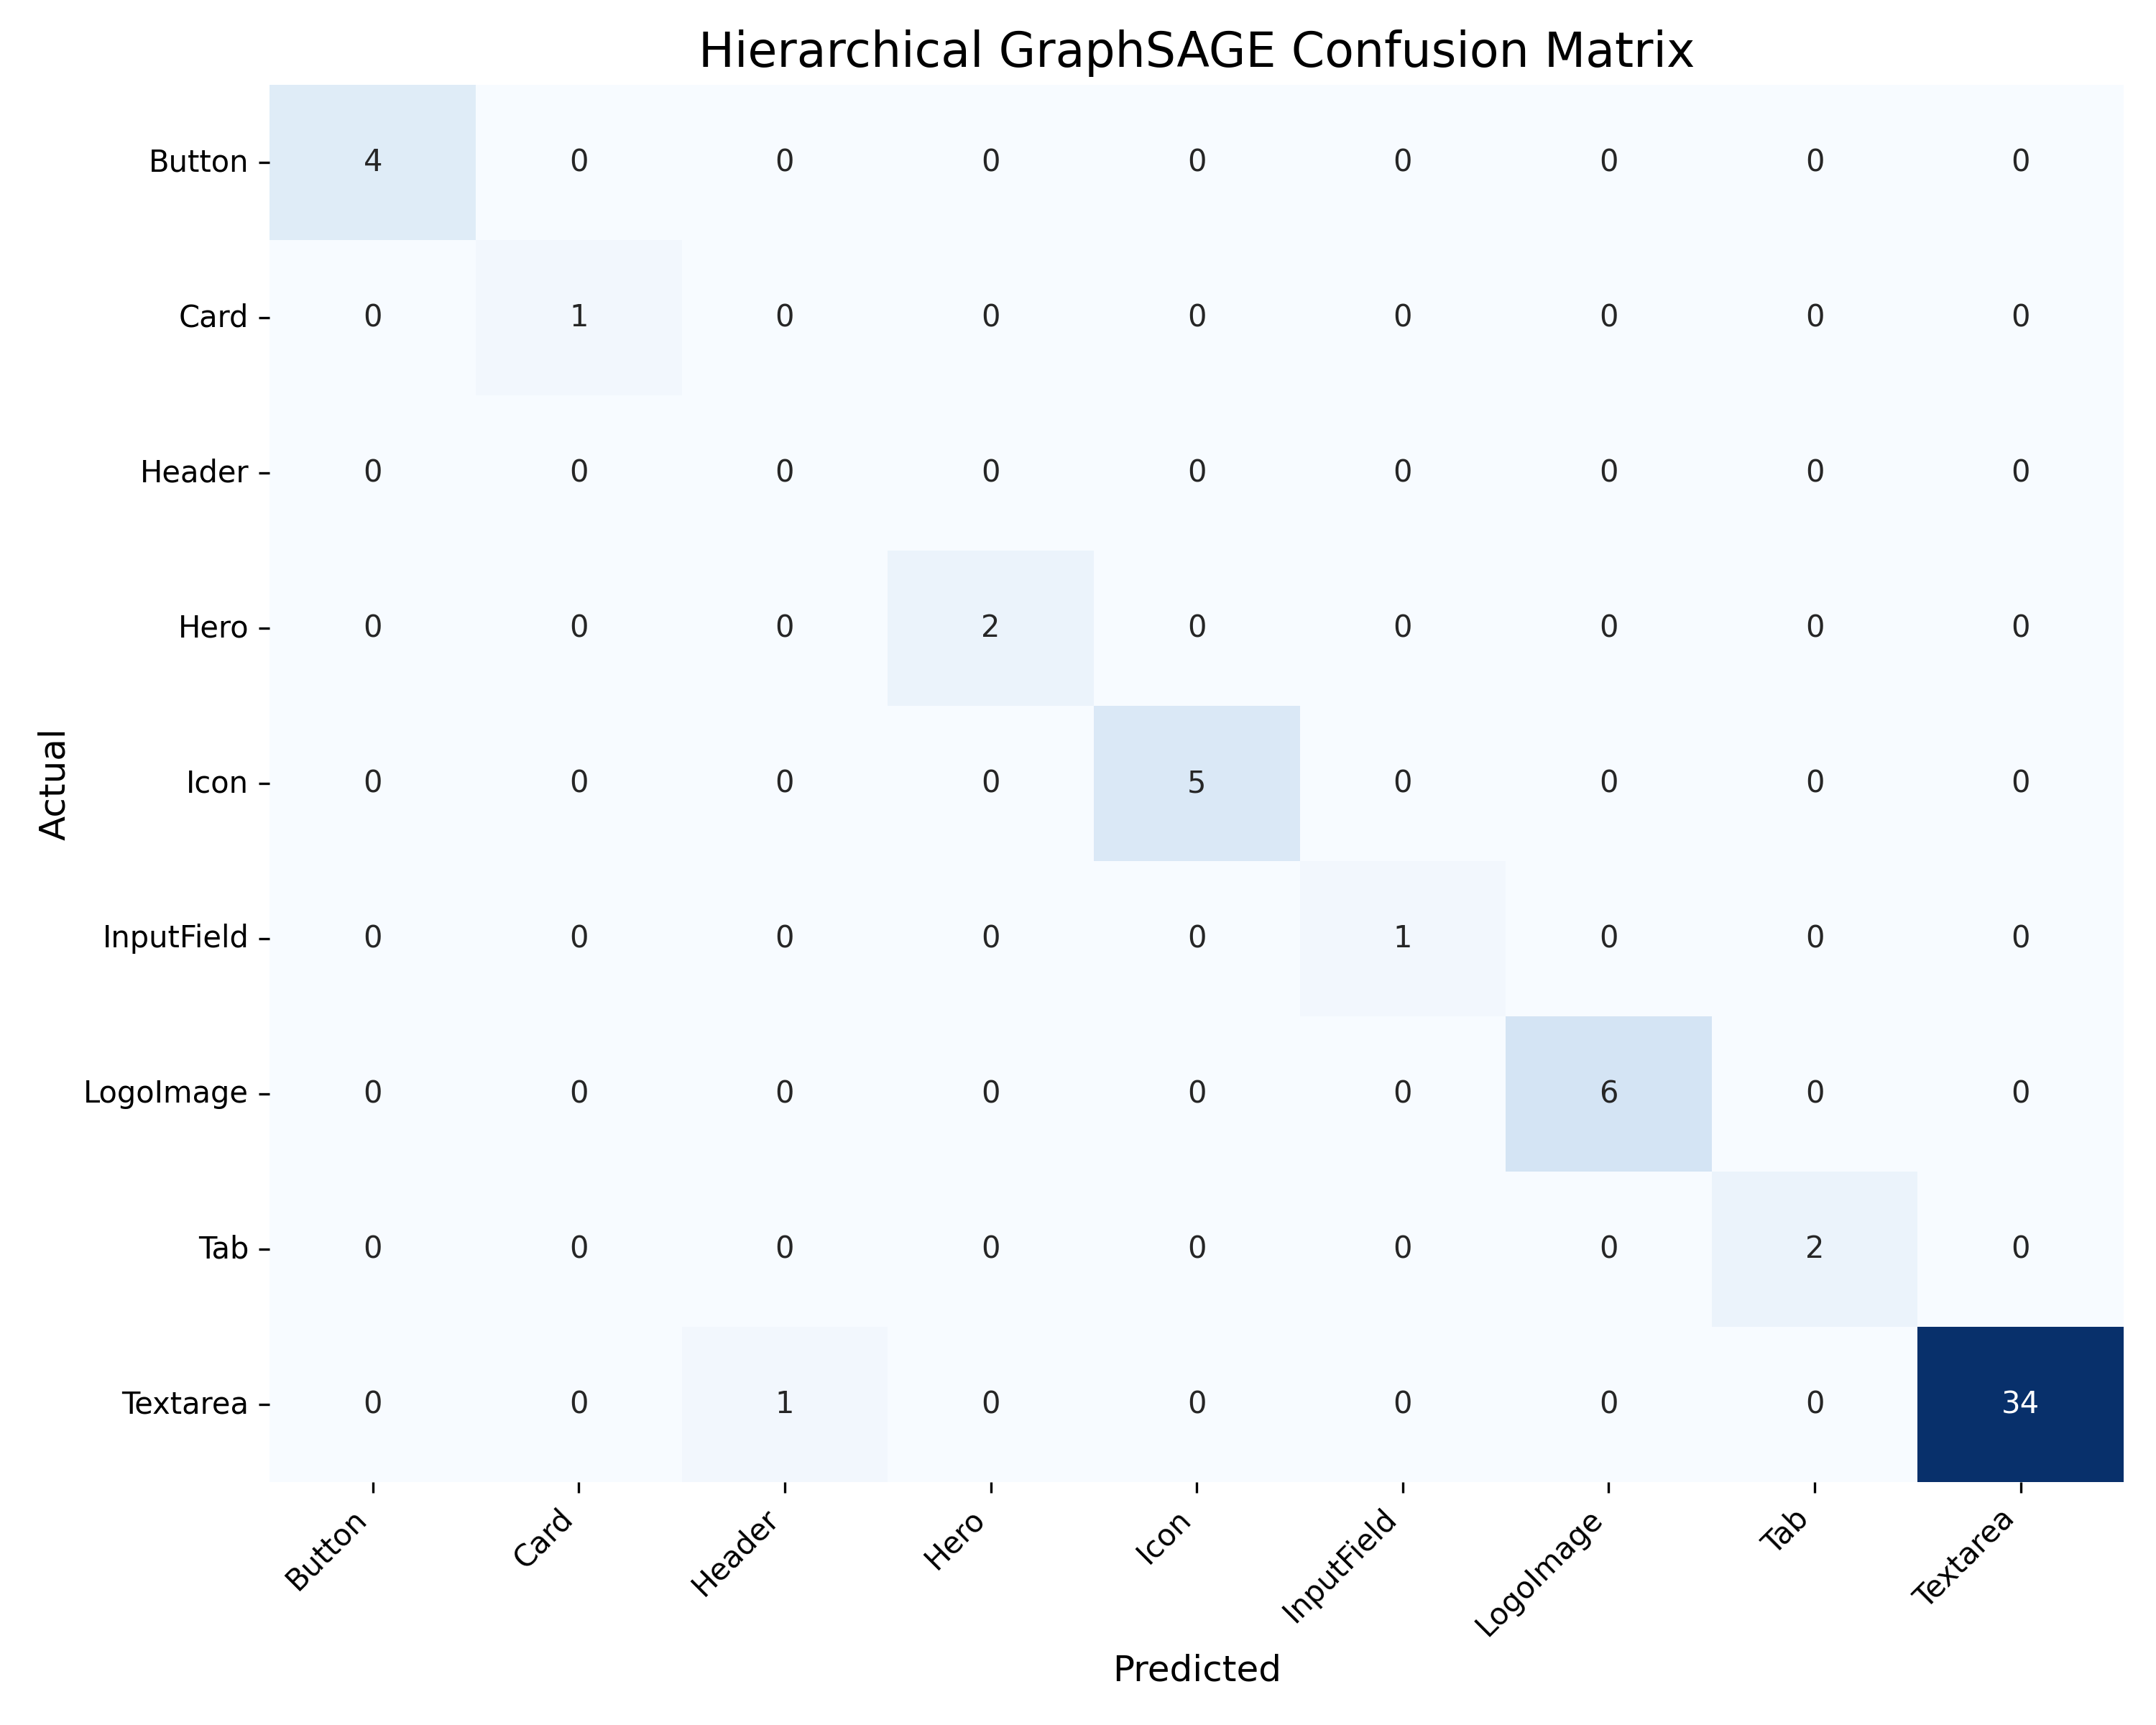

The file beside this chart, header and first rows:
, Button, Card, Header, Hero, Icon, InputField, LogoImage, Tab, Textarea
Button, 4, 0, 0, 0, 0, 0, 0, 0, 0
Card, 0, 1, 0, 0, 0, 0, 0, 0, 0
Header, 0, 0, 0, 0, 0, 0, 0, 0, 0
Hero, 0, 0, 0, 2, 0, 0, 0, 0, 0
Icon, 0, 0, 0, 0, 5, 0, 0, 0, 0
InputField, 0, 0, 0, 0, 0, 1, 0, 0, 0
LogoImage, 0, 0, 0, 0, 0, 0, 6, 0, 0
Tab, 0, 0, 0, 0, 0, 0, 0, 2, 0
Textarea, 0, 0, 1, 0, 0, 0, 0, 0, 34
